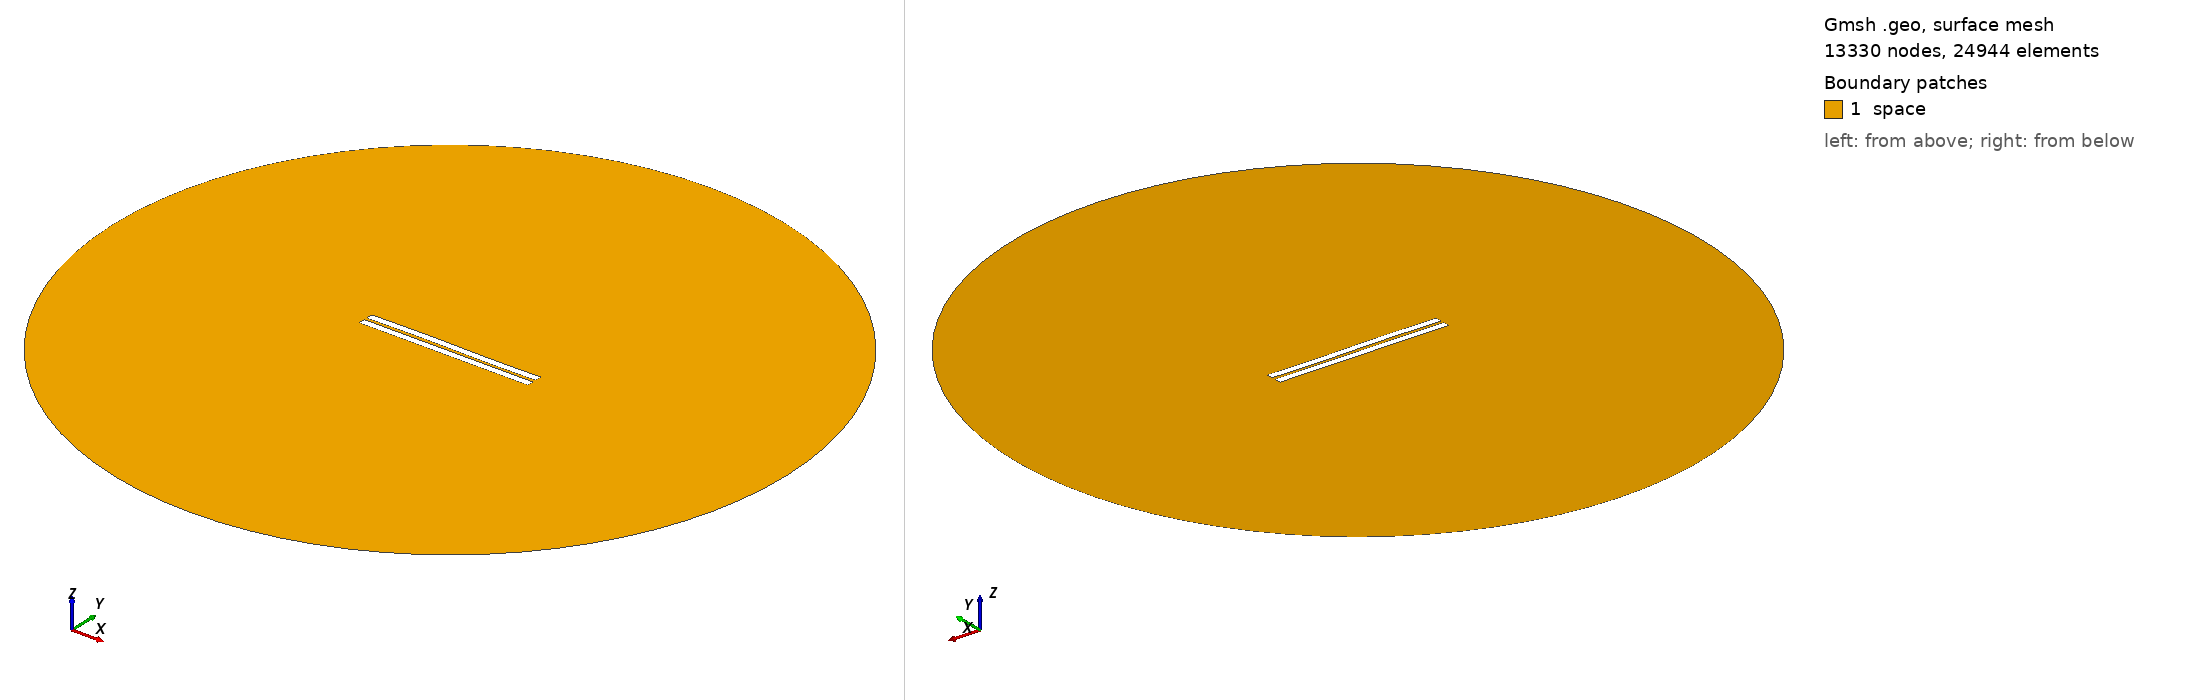

Gmsh geometry script, surface-meshed: 13330 nodes, 24944 surface elements. Boundary patches (legend numbers): 1 space. Left view from above one corner, right view from below the opposite corner. Legend entries are the model's physical surfaces. The drawing asked Gmsh for element sizes between 1% and 20% of the model's largest extent; the script's own settings can give other sizes.

=== 973.geo (drawn) ===
//---------------------------------------
// Geometry kernel
//---------------------------------------

SetFactory("OpenCASCADE");



//---------------------------------------
// Parameters of the geometry
//---------------------------------------

// Overetch of the upper plate
overetch = 0.0;

// Distance between the plates
distance = 1.75;

// Discretization over the x axis (for the deformation)
nx = 50; 

// Length of the plate
L = 100 - overetch; 

// Number of modes
n = 4; 

// 1st mode coefficient
coeff(1) = 0.0;
beta(1) = 0.596864 * 3.1415926535 / L;

// 2nd mode coefficient
coeff(2) = 0.07499999999999998;
beta(2) = 1.49418 * 3.1415926535 / L;

// 3rd mode coefficient
coeff(3) = 0.15;
beta(3) = 2.50025 * 3.1415926535 / L;

// 4th mode coefficient
coeff(4) = 0.0;
beta(4) = 3.49999 * 3.1415926535 / L;



//---------------------------------------
// Upper plate (deformed rectangle)
//---------------------------------------

// Coordiantes of the upper plate
xmin = -50;
xmax = 50 - overetch;

// Height of the upper plate
yheight = 4 - 2 * overetch;

// Indexes of the points
UpperID[] = {};
LowerID[] = {};
LeftID[] = {};
RightID[] = {};

// Point index
p = 1;

// Horizontal edges
For i In {1:nx}
    x = xmin + (i-1)*(xmax - xmin)/(nx-1);

    y_bottom = distance / 2 + overetch;
    For j In {1:n}
        C = (Cosh(beta(j)*L) + Cos(beta(j)*L)) / (Sinh(beta(j)*L) + Sin(beta(j)*L));
        y_bottom  = y_bottom + coeff(j) * (Cosh(beta(j)*(x+50)) - Cos(beta(j)*(x+50)) - C * (Sinh(beta(j)*(x+50)) - Sin(beta(j)*(x+50))));
    EndFor

    y_top = y_bottom + yheight;

    Point(p) = {x, y_top, 0, 1.0};
    UpperID[i] = p;
    p = p + 1;

    Point(p) = {x, y_bottom, 0, 1.0};
    LowerID[i] = p;
    p = p + 1;
EndFor

// Create point lists
UpperPts[] = {}; LowerPts[] = {};
For i In {1:nx}
  UpperPts[] += {UpperID[i]};
  LowerPts[] += {LowerID[i]};
EndFor

// Build splines
Spline(1) = {UpperPts[]};
Spline(2) = {LowerPts[]};
Line(3) = {LowerPts[nx-1], UpperPts[nx-1]};
Line(4) = {LowerPts[0], UpperPts[0]};

// Build the plane surface
Curve Loop(1) = {2, 3, -1, -4};
Plane Surface(1) = {1};



//---------------------------------------
// Lower plate (rectangle)
//---------------------------------------

// Vertices
Point(1001) = {-50, -1, 0, 1.0};
Point(1002) = { 50, -1, 0, 1.0};
Point(1003) = { 50,  -5, 0, 1.0};
Point(1004) = {-50,  -5, 0, 1.0};

// Edges
Line(5) = {1001, 1002};
Line(6) = {1002, 1003};
Line(7) = {1003, 1004};
Line(8) = {1004, 1001};

// Plane surface
Line Loop(2) = {5, 6, 7, 8};
Plane Surface(2) = {2}; 



//---------------------------------------
// Outer (fictious) boundary
//---------------------------------------

// Points
Point(1005) = {0, 0, 0};       // Center
Point(1006) = {200, 0, 0};     // Start point
Point(1007) = {0, 200, 0};     // 90 degrees
Point(1008) = {-200, 0, 0};    // 180 degrees
Point(1009) = {0, -200, 0};    // 270 degrees

// Circle arcs (each needs start, center, end)
Circle(9) = {1006, 1005, 1007};
Circle(10) = {1007, 1005, 1008};
Circle(11) = {1008, 1005, 1009};
Circle(12) = {1009, 1005, 1006};

// Plane surface for the entire domain
Curve Loop(3) = {9, 10, 11, 12};
Surface(3) = {3};

// Subtract the plates from the whole domain to obtain the actual domain where we want to solve the equations
BooleanDifference{ Surface{3}; Delete; }{ Surface{1}; Surface{2}; Delete; }




//---------------------------------------
// Transfinite Lines/Curves
//---------------------------------------

// Set the number of points on the boundaries
r = 7;

// Plates
Transfinite Curve {1, 2} = 50*r Using Progression 1;
Transfinite Curve {3, 4} = 2*r Using Progression 1;
Transfinite Line {5, 7} = 50*r Using Progression 1;
Transfinite Line {6, 8} = 2*r Using Progression 1;

// Outer boundary
Transfinite Line {9, 10, 11, 12} = 20 Using Progression 1;



//---------------------------------------
// Physical groups
//---------------------------------------                

// Physical curves (boundaries)
Physical Line("force_segment", 10) = {2};
Physical Line("upper_plate", 11) = {1, 3, 4};
Physical Line("lower_plate", 12) = {5, 6, 7, 8};
Physical Line("boundary", 20) = {9, 10, 11, 12};

// Physical Surfaces
Physical Surface("space", 30) = {3};



//---------------------------------------
// 6. Generate the Mesh
//---------------------------------------

// 2D mesh generation
Mesh 2;
